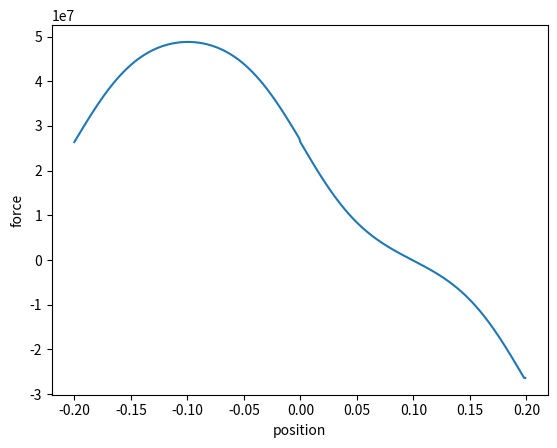

Reproduce this figure in Python.
import numpy
import matplotlib.pyplot as plt
from tqdm import tqdm

r = []

def compare(a, n):
    for i, j in enumerate(a):
        if n < j:
            return i
    return -1

def dokujinokeisannsiki(i, arr):
    return sum(55.81160550 * 0.107**2 / (0.107**2 + (i + arr)**2) **3)

meow = numpy.arange(0, 0.2, 0.001)
for i in tqdm(numpy.arange(-0.2, 0.2, 0.001)):
    if 0 > i:
        r.append(dokujinokeisannsiki(i, meow))
    else:
        ind = compare(meow, i)
        arr = [len(meow[:ind]), len(meow[ind:])]
        nyan = -1*(dokujinokeisannsiki(0, numpy.arange(0, arr[0]*0.001, 0.001)))
        nyan2 = (dokujinokeisannsiki(0, numpy.arange(0, arr[1]*0.001, 0.001)))
        r.append(nyan + nyan2)

plt.plot(numpy.arange(-0.2, 0.2, 0.001), r)
plt.xlabel('position')
plt.ylabel('force')
plt.show()

print(numpy.arange(-0.2, 0.2, 0.001)[numpy.where(numpy.array(r) == numpy.max(numpy.array(r)))])
print(numpy.max(numpy.array(r)))

print(sum(r[:numpy.where(numpy.array(r) == numpy.max(numpy.array(r)))[0][0]]))
